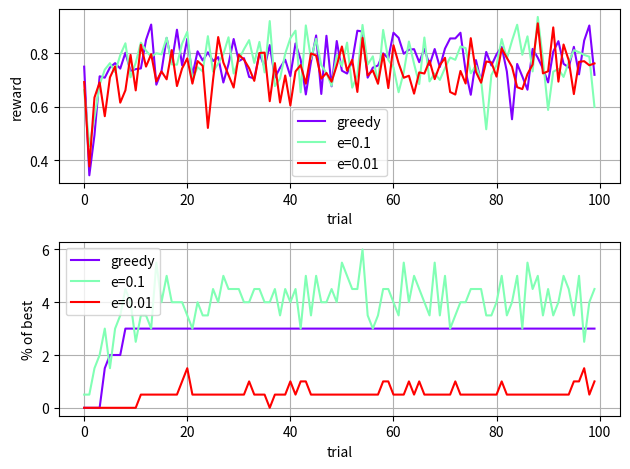

Write the Python code that produced this figure.
import numpy as np
import random as rd
import matplotlib.pyplot as plt


class Arm:
    """
    Implements a bandit arm with gaussian distribution for the reward.
    """
    action_val = 0

    def __init__(self, seed=100):
        rd.seed(seed)
        self.action_val = rd.gauss(0, 1)

    def get_reward(self):
        return rd.gauss(self.action_val, 1)


class DeviantArm(Arm):
    """
    The Deviant Arm implements an arm driven by a random walk on its action value. The random walk presents mean zero
    and std = 0.01.
    """
    def get_reward(self):
        self.action_val += rd.gauss(0, 0.01)
        return rd.gauss(self.action_val, 1)


class TestBed:
    """
    The testbed includes a number 'n_arms' of bandits, each ruled by a gaussian reward rule.
    """
    arms = []
    n_arms = 0

    def __init__(self, n_size=10):
        self.n_arms = n_size
        self.arms = [Arm(100+i) for i in range(self.n_arms)]

    def trial(self, action):
        if action > self.n_arms or action < 0:
            print("action a out of bounds")
            return None
        return self.arms[action].get_reward()


    def get_best(self):
        vals = [arm.action_val for arm in self.arms]
        return [np.argmax(vals), np.max(vals)]


class GreedyBandit:
    """
    Purely greedy implementation. It saves some processing to use this class instead of EGreedyBandit with eps=0.
    """
    arm_size = 0
    Qn = []
    step_n = 0

    @staticmethod
    def alpha(x):
        return 1/x

    def __init__(self, arm_size):
        self.arm_size = arm_size
        self.Qn = [0]*self.arm_size

    def train(self, action, reward):
        self.step_n += 1
        self.Qn[action] += self.alpha(self.step_n) * (reward - self.Qn[action])

    def take_action(self):
        return np.argmax(self.Qn)

    def reset(self):
        self.__init__(self.arm_size)


class EGreedyBandit(GreedyBandit):
    """
    Epsilon greedy bandit, ruled by the factor eps which decides when to take actions and when to explore.
    """
    eps = 0

    def __init__(self, arm_size, eps_val=0.5):
        super().__init__(arm_size)
        self.eps = eps_val

    def set_eps(self, value):
        self.eps = value

    def take_action(self):
        if rd.random() > self.eps:
            return np.argmax(self.Qn)
        else:
            return rd.sample(range(self.arm_size), 1)[0]

    def reset(self):
        self.__init__(self.arm_size, self.eps)


def plot_data(best: int, *args, names=[]):
    """
    Plot the data obtained in a run in the way shown in the RL book.
    :param best: tuple (action, reward) containing the best choice found for the given run.
    :param args: sequence of data to plot in the format (n_mean, n_steps, 2), each data is treated as (action, reward).
    :param names: labels to put in the data plot.
    :return:
    """
    n_args = len(args)
    fig = plt.figure()
    ax1 = fig.add_subplot(2, 1, 1)
    ax2 = fig.add_subplot(2, 1, 2)
    color = iter(plt.cm.rainbow(np.linspace(0, 1, n_args)))

    if not names or len(names) != n_args:
        names = ["data_{}".format(k) for k in range(n_args)]

    for n, data in enumerate(args):
        col = next(color)
        data = np.array(data)
        act_data = data[:, :, 0].astype(int)
        rwd_data = data[:, :, 1]

        ax1.plot(np.sum(rwd_data, axis=0)/rwd_data.shape[0], 'r-', label=names[n], c=col)
        ax1.grid(1)
        ax1.set_xlabel("trial")
        ax1.set_ylabel("reward")
        ax1.legend()

        b_data = act_data == best[0]
        ax2.plot(100*np.sum(b_data, axis=0)/b_data.shape[0], 'r-', label=names[n], c=col)
        ax2.grid(1)
        ax2.set_xlabel("trial")
        ax2.set_ylabel("% of best")
        ax2.legend()


    plt.tight_layout()
    plt.show()


def plot_testbed(test_bed: TestBed):
    """
    Plot a graph showing the distribution of a given testbed
    :param test_bed: The testbed to extract the data to plot
    :return:
    """
    arm_values = []
    for arm in test_bed.arms:
        arm_values.append(arm.action_val)

    reward_vals = [[arm.get_reward() for k in range(200)] for arm in test_bed.arms]

    plt.figure()
    plt.boxplot(reward_vals)
    plt.scatter(range(1, test_bed.n_arms+1), arm_values, c="blue")
    plt.grid(1)
    plt.show()


def run_10_armed():
    """
    Run the 10-armed testbed example that is depicted in the RL book.
    :return: plot graph
    """
    test_bed = TestBed(10)
    best = test_bed.get_best()
    # plot_testbed(test_bed)

    n_steps = 100
    n_mean = 200
    bandits = [GreedyBandit(10), EGreedyBandit(10, 0.1), EGreedyBandit(10, 0.01)]
    log = [[] for i in range(len(bandits))]
    for k in range(n_mean):
        print("Training iteration: ", k)
        [bandit.reset() for bandit in bandits]  # restart all bandits
        for b_bum, bandit in enumerate(bandits):
            trial = []
            for n in range(n_steps):
                act = bandit.take_action()
                reward = test_bed.trial(act)
                bandit.train(act, reward)
                trial.append([act, reward])
            log[b_bum].append(trial)

    print("Best choice {}, value: {}".format(best[0], best[1]))
    plot_data(best, log[0], log[1], log[2], names=["greedy", "e=0.1", "e=0.01"])


if __name__ == "__main__":
    run_10_armed()
